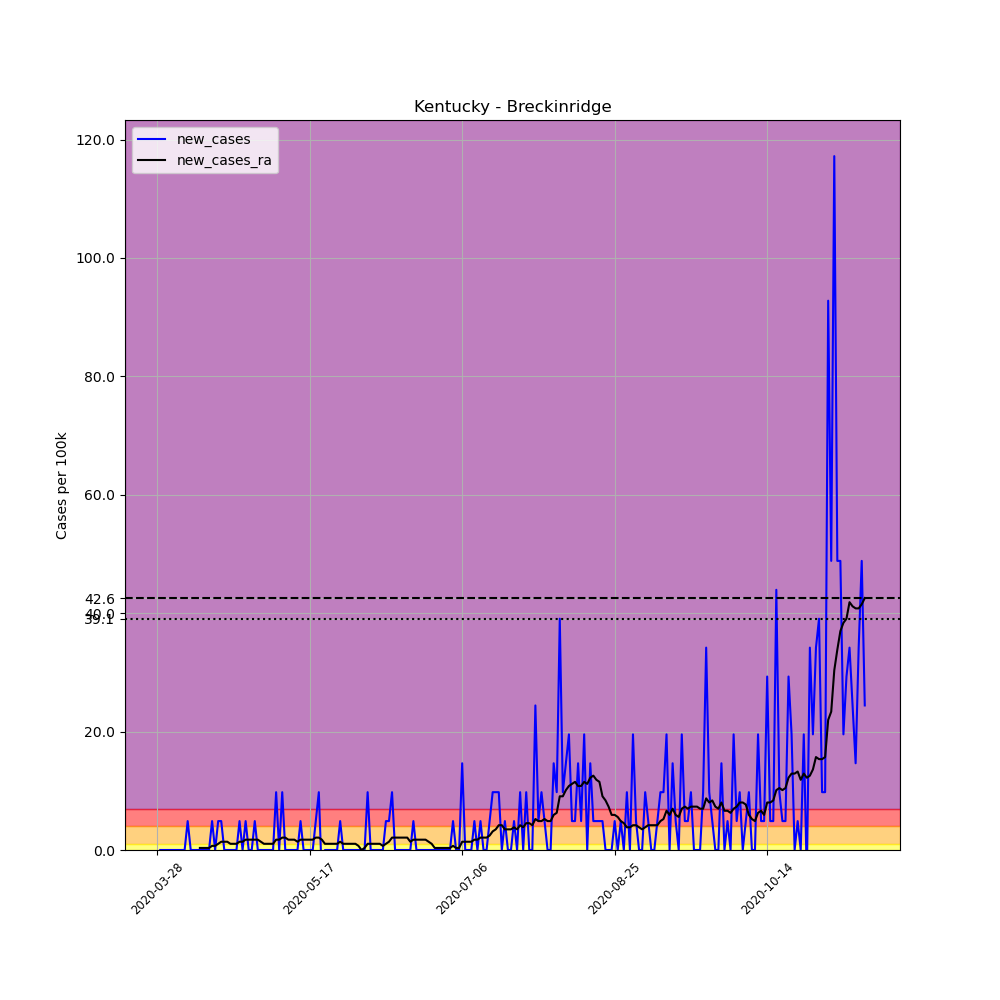

The data file committed next to this chart (first rows):
, date, county, state, fips, cases, deaths, COUNTY, STNAME, CTYNAME, POPESTIMATE2019, per_100k, new_cases, new_cases_ra
430971, 2020-03-28, Breckinridge, Kentucky, 21027, 2, 0, 27, Kentucky, Breckinridge, 20477, 9.767, , 
430972, 2020-03-29, Breckinridge, Kentucky, 21027, 2, 0, 27, Kentucky, Breckinridge, 20477, 9.767, 0.0, 
430973, 2020-03-30, Breckinridge, Kentucky, 21027, 2, 0, 27, Kentucky, Breckinridge, 20477, 9.767, 0.0, 
430974, 2020-03-31, Breckinridge, Kentucky, 21027, 2, 0, 27, Kentucky, Breckinridge, 20477, 9.767, 0.0, 
430975, 2020-04-01, Breckinridge, Kentucky, 21027, 2, 0, 27, Kentucky, Breckinridge, 20477, 9.767, 0.0, 
430976, 2020-04-02, Breckinridge, Kentucky, 21027, 2, 0, 27, Kentucky, Breckinridge, 20477, 9.767, 0.0, 
430977, 2020-04-03, Breckinridge, Kentucky, 21027, 2, 0, 27, Kentucky, Breckinridge, 20477, 9.767, 0.0, 
430978, 2020-04-04, Breckinridge, Kentucky, 21027, 2, 0, 27, Kentucky, Breckinridge, 20477, 9.767, 0.0, 
430979, 2020-04-05, Breckinridge, Kentucky, 21027, 2, 0, 27, Kentucky, Breckinridge, 20477, 9.767, 0.0, 
430980, 2020-04-06, Breckinridge, Kentucky, 21027, 2, 0, 27, Kentucky, Breckinridge, 20477, 9.767, 0.0, 
430981, 2020-04-07, Breckinridge, Kentucky, 21027, 3, 0, 27, Kentucky, Breckinridge, 20477, 14.65, 4.884, 
430982, 2020-04-08, Breckinridge, Kentucky, 21027, 3, 0, 27, Kentucky, Breckinridge, 20477, 14.65, 0.0, 
430983, 2020-04-09, Breckinridge, Kentucky, 21027, 3, 0, 27, Kentucky, Breckinridge, 20477, 14.65, 0.0, 
430984, 2020-04-10, Breckinridge, Kentucky, 21027, 3, 0, 27, Kentucky, Breckinridge, 20477, 14.65, 0.0, 
430985, 2020-04-11, Breckinridge, Kentucky, 21027, 3, 0, 27, Kentucky, Breckinridge, 20477, 14.65, 0.0, 0.3488
430986, 2020-04-12, Breckinridge, Kentucky, 21027, 3, 0, 27, Kentucky, Breckinridge, 20477, 14.65, 0.0, 0.3488
430987, 2020-04-13, Breckinridge, Kentucky, 21027, 3, 0, 27, Kentucky, Breckinridge, 20477, 14.65, 0.0, 0.3488
430988, 2020-04-14, Breckinridge, Kentucky, 21027, 3, 0, 27, Kentucky, Breckinridge, 20477, 14.65, 0.0, 0.3488
430989, 2020-04-15, Breckinridge, Kentucky, 21027, 4, 0, 27, Kentucky, Breckinridge, 20477, 19.53, 4.884, 0.6976
430990, 2020-04-16, Breckinridge, Kentucky, 21027, 4, 0, 27, Kentucky, Breckinridge, 20477, 19.53, 0.0, 0.6976
430991, 2020-04-17, Breckinridge, Kentucky, 21027, 5, 0, 27, Kentucky, Breckinridge, 20477, 24.42, 4.884, 1.046
430992, 2020-04-18, Breckinridge, Kentucky, 21027, 6, 0, 27, Kentucky, Breckinridge, 20477, 29.3, 4.884, 1.395
430993, 2020-04-19, Breckinridge, Kentucky, 21027, 6, 0, 27, Kentucky, Breckinridge, 20477, 29.3, 0.0, 1.395
430994, 2020-04-20, Breckinridge, Kentucky, 21027, 6, 0, 27, Kentucky, Breckinridge, 20477, 29.3, 0.0, 1.395
430995, 2020-04-21, Breckinridge, Kentucky, 21027, 6, 0, 27, Kentucky, Breckinridge, 20477, 29.3, 0.0, 1.046
430996, 2020-04-22, Breckinridge, Kentucky, 21027, 6, 0, 27, Kentucky, Breckinridge, 20477, 29.3, 0.0, 1.046
430997, 2020-04-23, Breckinridge, Kentucky, 21027, 6, 0, 27, Kentucky, Breckinridge, 20477, 29.3, 0.0, 1.046
430998, 2020-04-24, Breckinridge, Kentucky, 21027, 7, 0, 27, Kentucky, Breckinridge, 20477, 34.18, 4.884, 1.395
430999, 2020-04-25, Breckinridge, Kentucky, 21027, 7, 0, 27, Kentucky, Breckinridge, 20477, 34.18, 0.0, 1.395
431000, 2020-04-26, Breckinridge, Kentucky, 21027, 8, 0, 27, Kentucky, Breckinridge, 20477, 39.07, 4.884, 1.744
431001, 2020-04-27, Breckinridge, Kentucky, 21027, 8, 0, 27, Kentucky, Breckinridge, 20477, 39.07, 0.0, 1.744
431002, 2020-04-28, Breckinridge, Kentucky, 21027, 8, 0, 27, Kentucky, Breckinridge, 20477, 39.07, 0.0, 1.744
431003, 2020-04-29, Breckinridge, Kentucky, 21027, 9, 0, 27, Kentucky, Breckinridge, 20477, 43.95, 4.884, 1.744
431004, 2020-04-30, Breckinridge, Kentucky, 21027, 9, 0, 27, Kentucky, Breckinridge, 20477, 43.95, 0.0, 1.744
431005, 2020-05-01, Breckinridge, Kentucky, 21027, 9, 0, 27, Kentucky, Breckinridge, 20477, 43.95, 0.0, 1.395
431006, 2020-05-02, Breckinridge, Kentucky, 21027, 9, 0, 27, Kentucky, Breckinridge, 20477, 43.95, 0.0, 1.046
431007, 2020-05-03, Breckinridge, Kentucky, 21027, 9, 0, 27, Kentucky, Breckinridge, 20477, 43.95, 0.0, 1.046
431008, 2020-05-04, Breckinridge, Kentucky, 21027, 9, 0, 27, Kentucky, Breckinridge, 20477, 43.95, 0.0, 1.046
431009, 2020-05-05, Breckinridge, Kentucky, 21027, 9, 0, 27, Kentucky, Breckinridge, 20477, 43.95, 0.0, 1.046
431010, 2020-05-06, Breckinridge, Kentucky, 21027, 11, 0, 27, Kentucky, Breckinridge, 20477, 53.72, 9.767, 1.744
431011, 2020-05-07, Breckinridge, Kentucky, 21027, 11, 0, 27, Kentucky, Breckinridge, 20477, 53.72, 0.0, 1.744
431012, 2020-05-08, Breckinridge, Kentucky, 21027, 13, 0, 27, Kentucky, Breckinridge, 20477, 63.49, 9.767, 2.093
431013, 2020-05-09, Breckinridge, Kentucky, 21027, 13, 0, 27, Kentucky, Breckinridge, 20477, 63.49, 0.0, 2.093
431014, 2020-05-10, Breckinridge, Kentucky, 21027, 13, 0, 27, Kentucky, Breckinridge, 20477, 63.49, 0.0, 1.744
431015, 2020-05-11, Breckinridge, Kentucky, 21027, 13, 0, 27, Kentucky, Breckinridge, 20477, 63.49, 0.0, 1.744
431016, 2020-05-12, Breckinridge, Kentucky, 21027, 13, 0, 27, Kentucky, Breckinridge, 20477, 63.49, 0.0, 1.744
431017, 2020-05-13, Breckinridge, Kentucky, 21027, 13, 0, 27, Kentucky, Breckinridge, 20477, 63.49, 0.0, 1.395
431018, 2020-05-14, Breckinridge, Kentucky, 21027, 14, 0, 27, Kentucky, Breckinridge, 20477, 68.37, 4.884, 1.744
431019, 2020-05-15, Breckinridge, Kentucky, 21027, 14, 0, 27, Kentucky, Breckinridge, 20477, 68.37, 0.0, 1.744
431020, 2020-05-16, Breckinridge, Kentucky, 21027, 14, 0, 27, Kentucky, Breckinridge, 20477, 68.37, 0.0, 1.744
431021, 2020-05-17, Breckinridge, Kentucky, 21027, 14, 0, 27, Kentucky, Breckinridge, 20477, 68.37, 0.0, 1.744
431022, 2020-05-18, Breckinridge, Kentucky, 21027, 14, 0, 27, Kentucky, Breckinridge, 20477, 68.37, 0.0, 1.744
431023, 2020-05-19, Breckinridge, Kentucky, 21027, 15, 1, 27, Kentucky, Breckinridge, 20477, 73.25, 4.884, 2.093
431024, 2020-05-20, Breckinridge, Kentucky, 21027, 17, 2, 27, Kentucky, Breckinridge, 20477, 83.02, 9.767, 2.093
431025, 2020-05-21, Breckinridge, Kentucky, 21027, 16, 2, 27, Kentucky, Breckinridge, 20477, 78.14, -4.884, 1.744
431026, 2020-05-22, Breckinridge, Kentucky, 21027, 16, 2, 27, Kentucky, Breckinridge, 20477, 78.14, 0.0, 1.046
431027, 2020-05-23, Breckinridge, Kentucky, 21027, 16, 2, 27, Kentucky, Breckinridge, 20477, 78.14, 0.0, 1.046
431028, 2020-05-24, Breckinridge, Kentucky, 21027, 16, 2, 27, Kentucky, Breckinridge, 20477, 78.14, 0.0, 1.046
431029, 2020-05-25, Breckinridge, Kentucky, 21027, 16, 2, 27, Kentucky, Breckinridge, 20477, 78.14, 0.0, 1.046
431030, 2020-05-26, Breckinridge, Kentucky, 21027, 16, 2, 27, Kentucky, Breckinridge, 20477, 78.14, 0.0, 1.046
... 173 more rows
